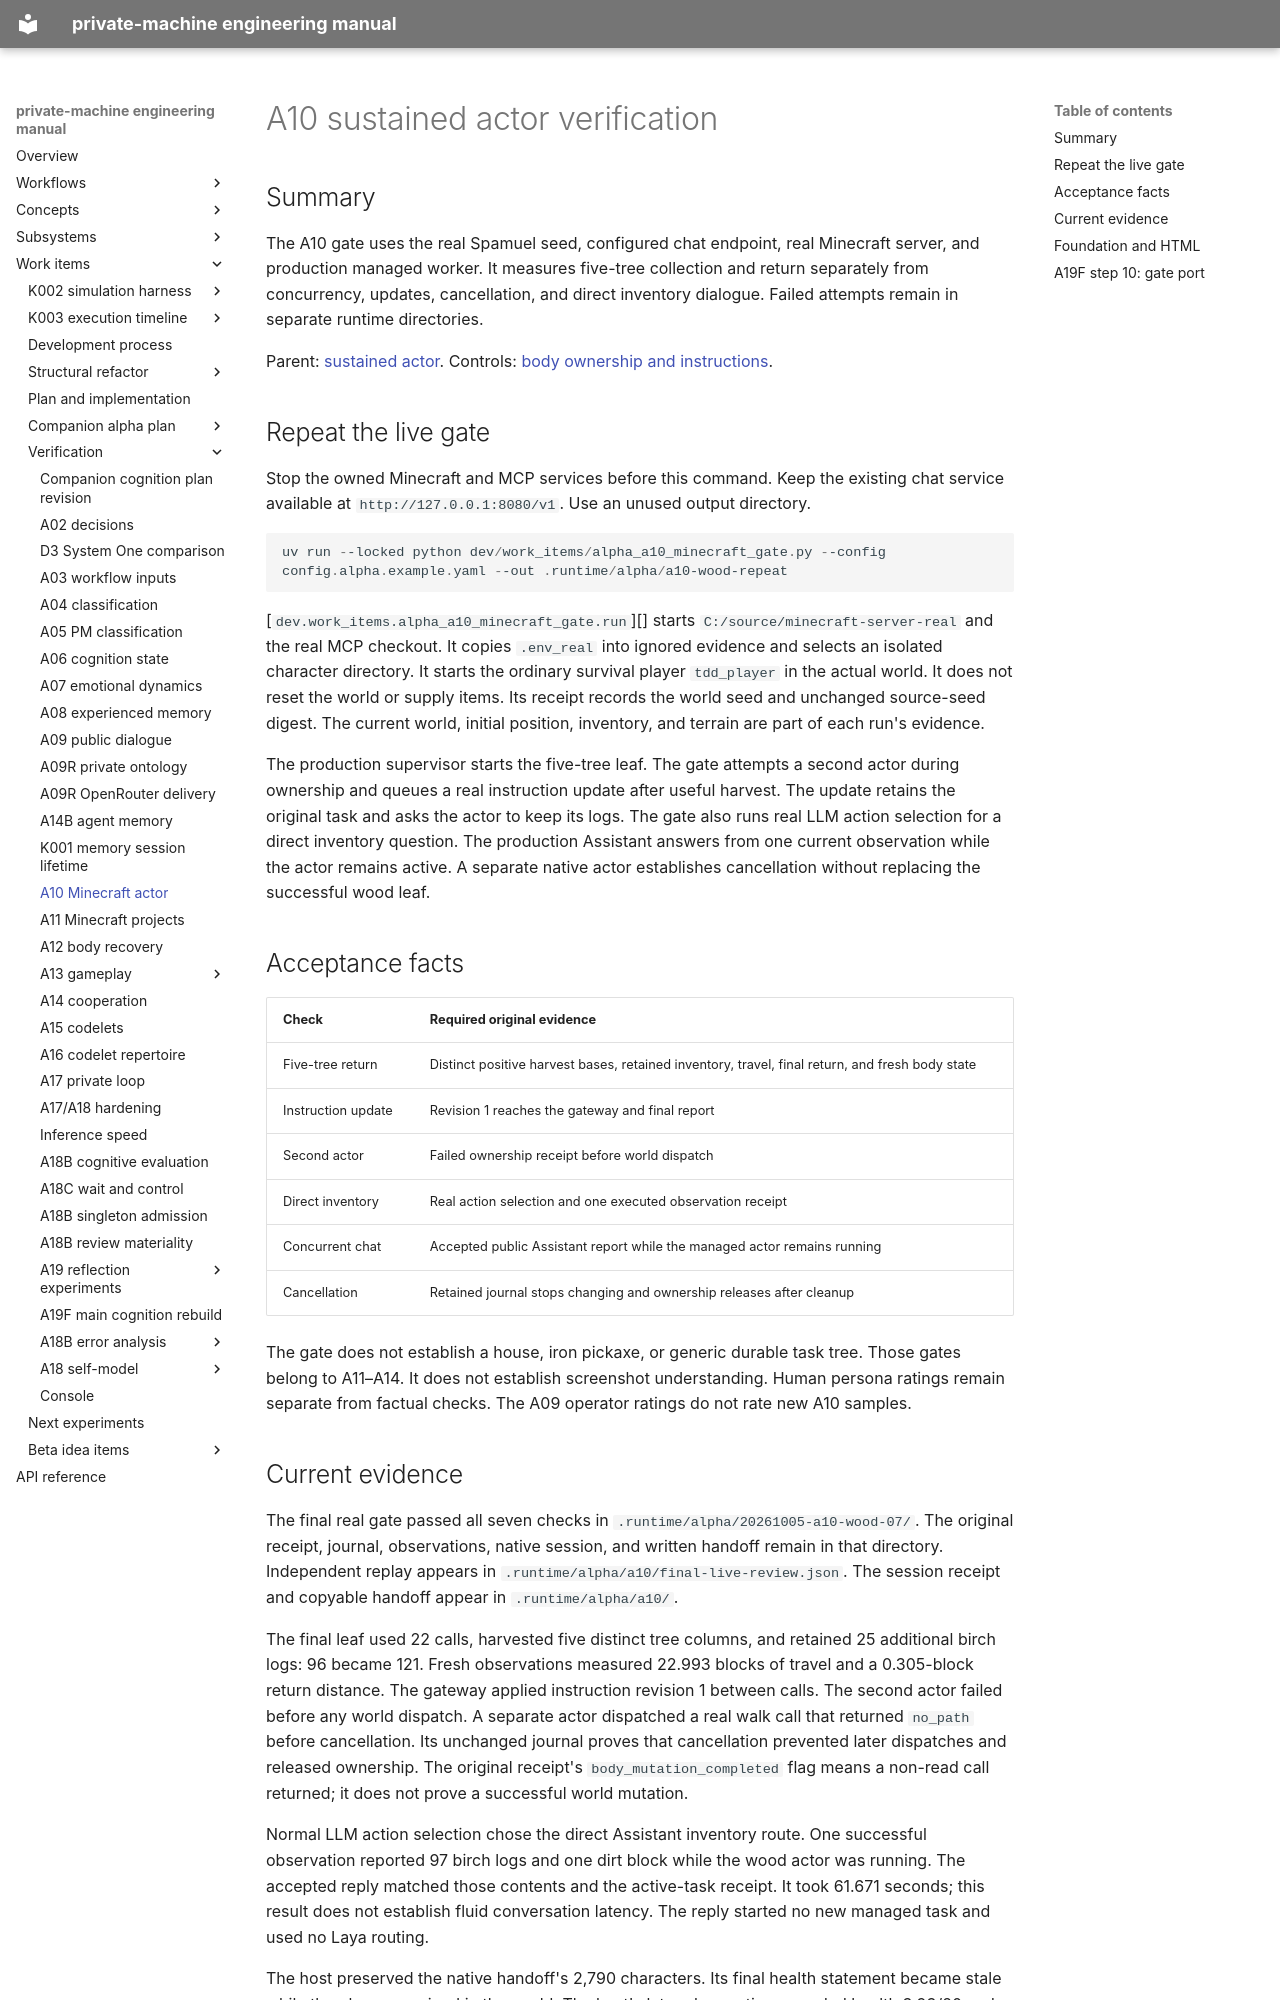

repository: flamingrickpat/private-machine · page: work_items/verification/a10-minecraft-actor.html · generator: mkdocs

# A10 sustained actor verification

## Summary

The A10 gate uses the real Spamuel seed, configured chat endpoint, real Minecraft server, and production managed worker.
It measures five-tree collection and return separately from concurrency, updates, cancellation, and direct inventory dialogue.
Failed attempts remain in separate runtime directories.

Parent: [sustained actor](../../subsystems/minecraft-actor.md).
Controls: [body ownership and instructions](../../subsystems/minecraft-actor-controls.md).

## Repeat the live gate

Stop the owned Minecraft and MCP services before this command.
Keep the existing chat service available at `http://127.0.0.1:8080/v1`.
Use an unused output directory.

```powershell
uv run --locked python dev/work_items/alpha_a10_minecraft_gate.py --config config.alpha.example.yaml --out .runtime/alpha/a10-wood-repeat
```

[`dev.work_items.alpha_a10_minecraft_gate.run`][] starts `C:/source/minecraft-server-real` and the real MCP checkout.
It copies `.env_real` into ignored evidence and selects an isolated character directory.
It starts the ordinary survival player `tdd_player` in the actual world.
It does not reset the world or supply items.
Its receipt records the world seed and unchanged source-seed digest.
The current world, initial position, inventory, and terrain are part of each run's evidence.

The production supervisor starts the five-tree leaf.
The gate attempts a second actor during ownership and queues a real instruction update after useful harvest.
The update retains the original task and asks the actor to keep its logs.
The gate also runs real LLM action selection for a direct inventory question.
The production Assistant answers from one current observation while the actor remains active.
A separate native actor establishes cancellation without replacing the successful wood leaf.

## Acceptance facts

| Check | Required original evidence |
| --- | --- |
| Five-tree return | Distinct positive harvest bases, retained inventory, travel, final return, and fresh body state |
| Instruction update | Revision 1 reaches the gateway and final report |
| Second actor | Failed ownership receipt before world dispatch |
| Direct inventory | Real action selection and one executed observation receipt |
| Concurrent chat | Accepted public Assistant report while the managed actor remains running |
| Cancellation | Retained journal stops changing and ownership releases after cleanup |

The gate does not establish a house, iron pickaxe, or generic durable task tree.
Those gates belong to A11–A14.
It does not establish screenshot understanding.
Human persona ratings remain separate from factual checks.
The A09 operator ratings do not rate new A10 samples.
